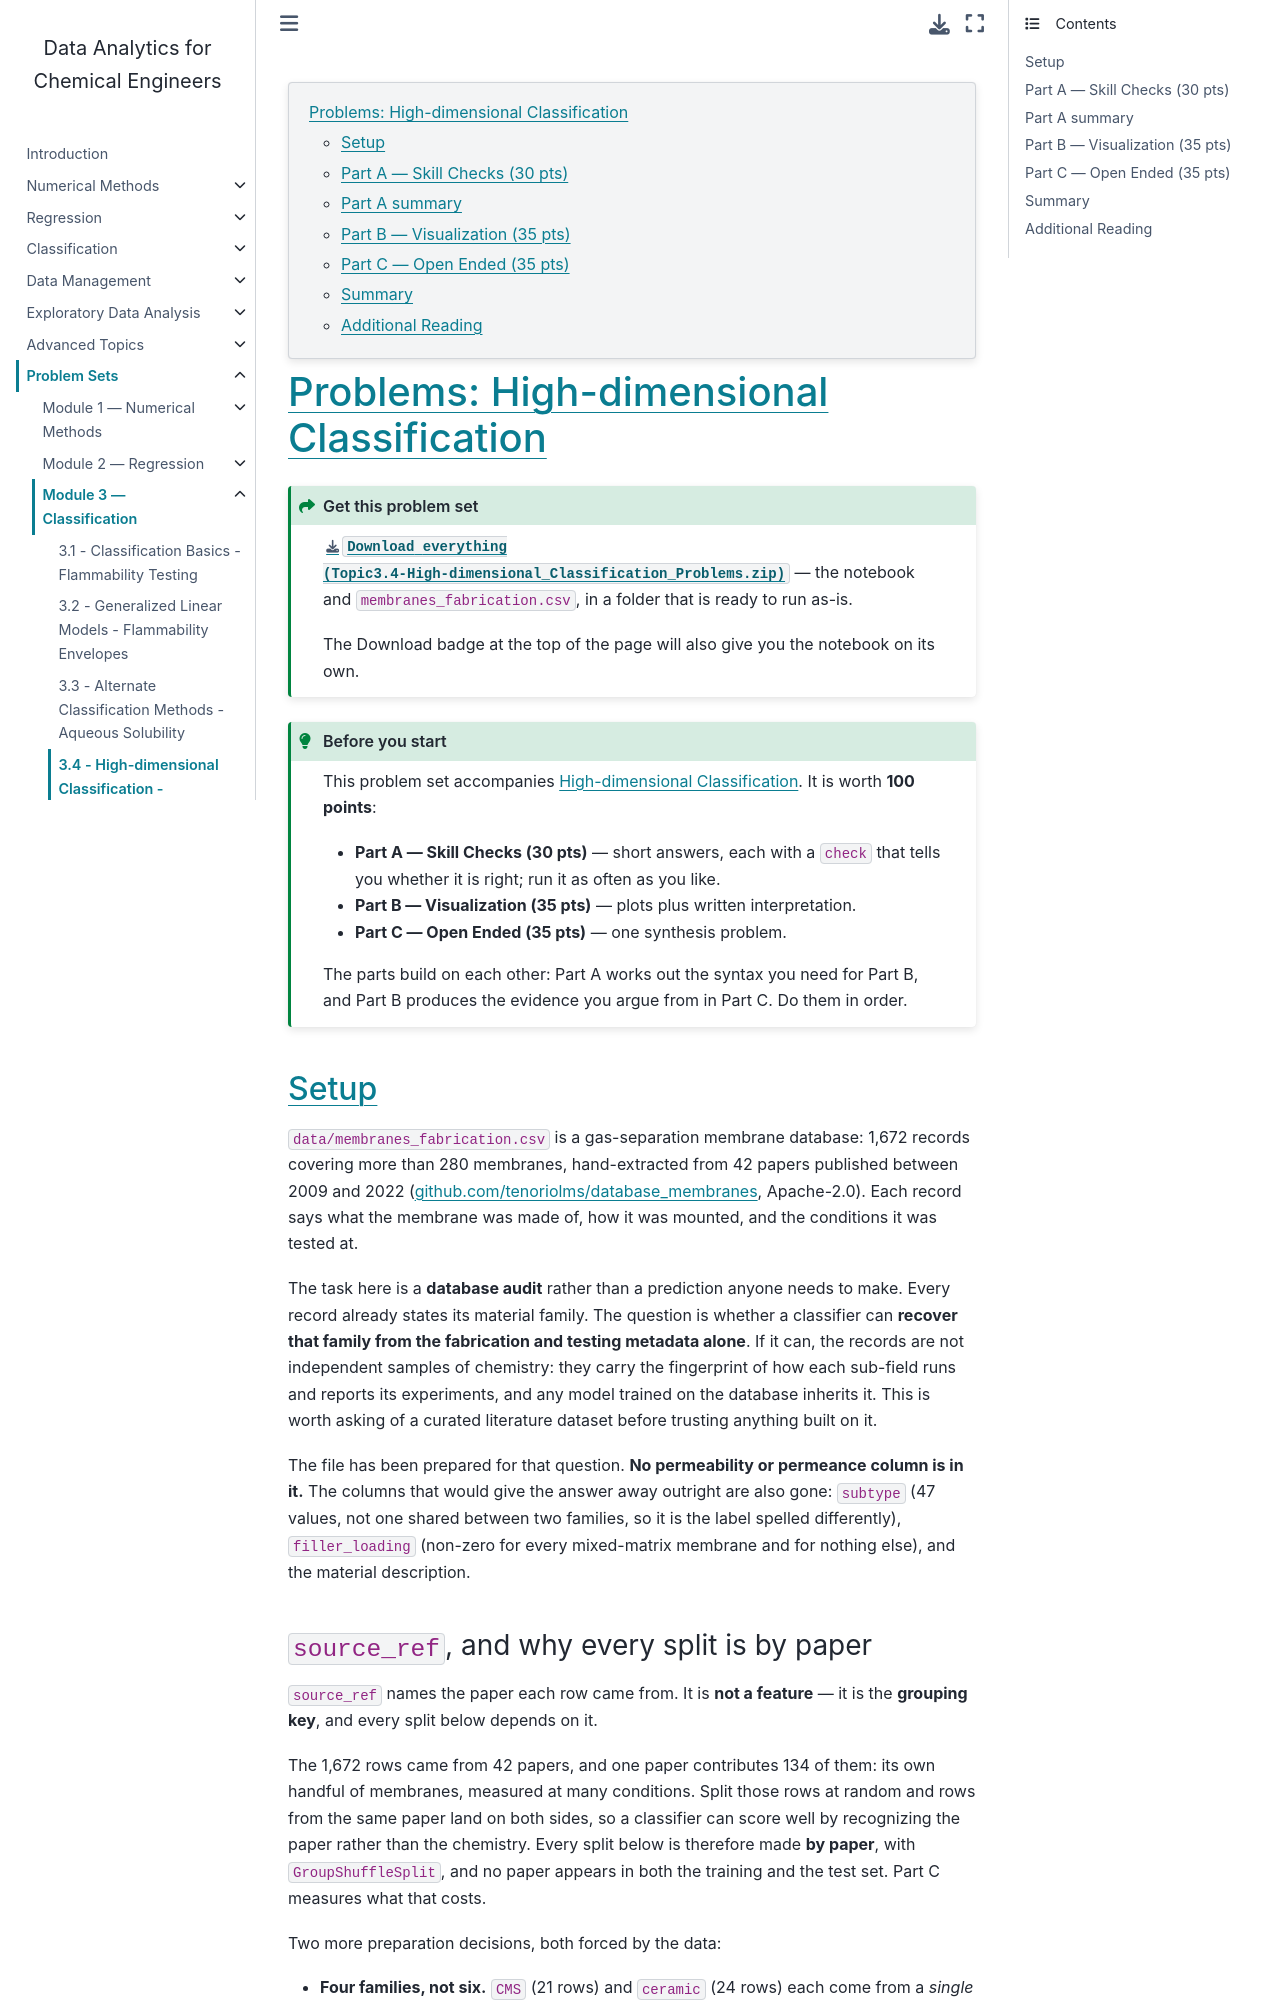

repository: medford-group/DA4CHE · page: problem_sets/Topic3.4-High-dimensional_Classification_Problems.html · generator: jekyll

---
jupytext:
  text_representation:
    extension: .md
    format_name: myst
kernelspec:
  display_name: Python 3
  language: python
  name: python3
---
<!-- GENERATED by scripts/build_problems.py from
     DA4CHE-admin/problems/Topic3.4-High-dimensional_Classification/master.md
     Do not edit this file directly — your changes will be overwritten.
     Solutions and rubrics live in the private repo and must never appear here. -->

```{contents}
:local:
:depth: 2
```

# Problems: High-dimensional Classification

:::{admonition} Get this problem set
:class: seealso

{download}`Download everything (Topic3.4-High-dimensional_Classification_Problems.zip) <archives/Topic3.4-High-dimensional_Classification_Problems.zip>` — the notebook and
`membranes_fabrication.csv`, in a folder that is ready to run as-is.

The Download badge at the top of the page will also give you the notebook on its own.
:::

:::{admonition} Before you start
:class: tip

This problem set accompanies {doc}`High-dimensional Classification </3-classification/Topic3.4-High-dimensional_Classification>`. It is worth **100 points**:

- **Part A — Skill Checks (30 pts)** — short answers, each with a `check` that tells you
  whether it is right; run it as often as you like.
- **Part B — Visualization (35 pts)** — plots plus written interpretation.
- **Part C — Open Ended (35 pts)** — one synthesis problem.

The parts build on each other: Part A works out the syntax you need for Part B, and
Part B produces the evidence you argue from in Part C. Do them in order.
:::



## Setup

`data/membranes_fabrication.csv` is a gas-separation membrane database: 1,672 records
covering more than 280 membranes, hand-extracted from 42 papers published between 2009 and
2022 ([github.com/tenoriolms/database_membranes](https://github.com/tenoriolms/database_membranes),
Apache-2.0). Each record says what the membrane was made of, how it was mounted, and the
conditions it was tested at.

The task here is a **database audit** rather than a prediction anyone needs to make. Every
record already states its material family. The question is whether a classifier can **recover
that family from the fabrication and testing metadata alone**. If it can, the records are not
independent samples of chemistry: they carry the fingerprint of how each sub-field runs and
reports its experiments, and any model trained on the database inherits it. This is worth
asking of a curated literature dataset before trusting anything built on it.

The file has been prepared for that question. **No permeability or permeance column is in
it.** The columns that would give the answer away outright are also gone: `subtype` (47
values, not one shared between two families, so it is the label spelled differently),
`filler_loading` (non-zero for every mixed-matrix membrane and for nothing else), and the
material description.
